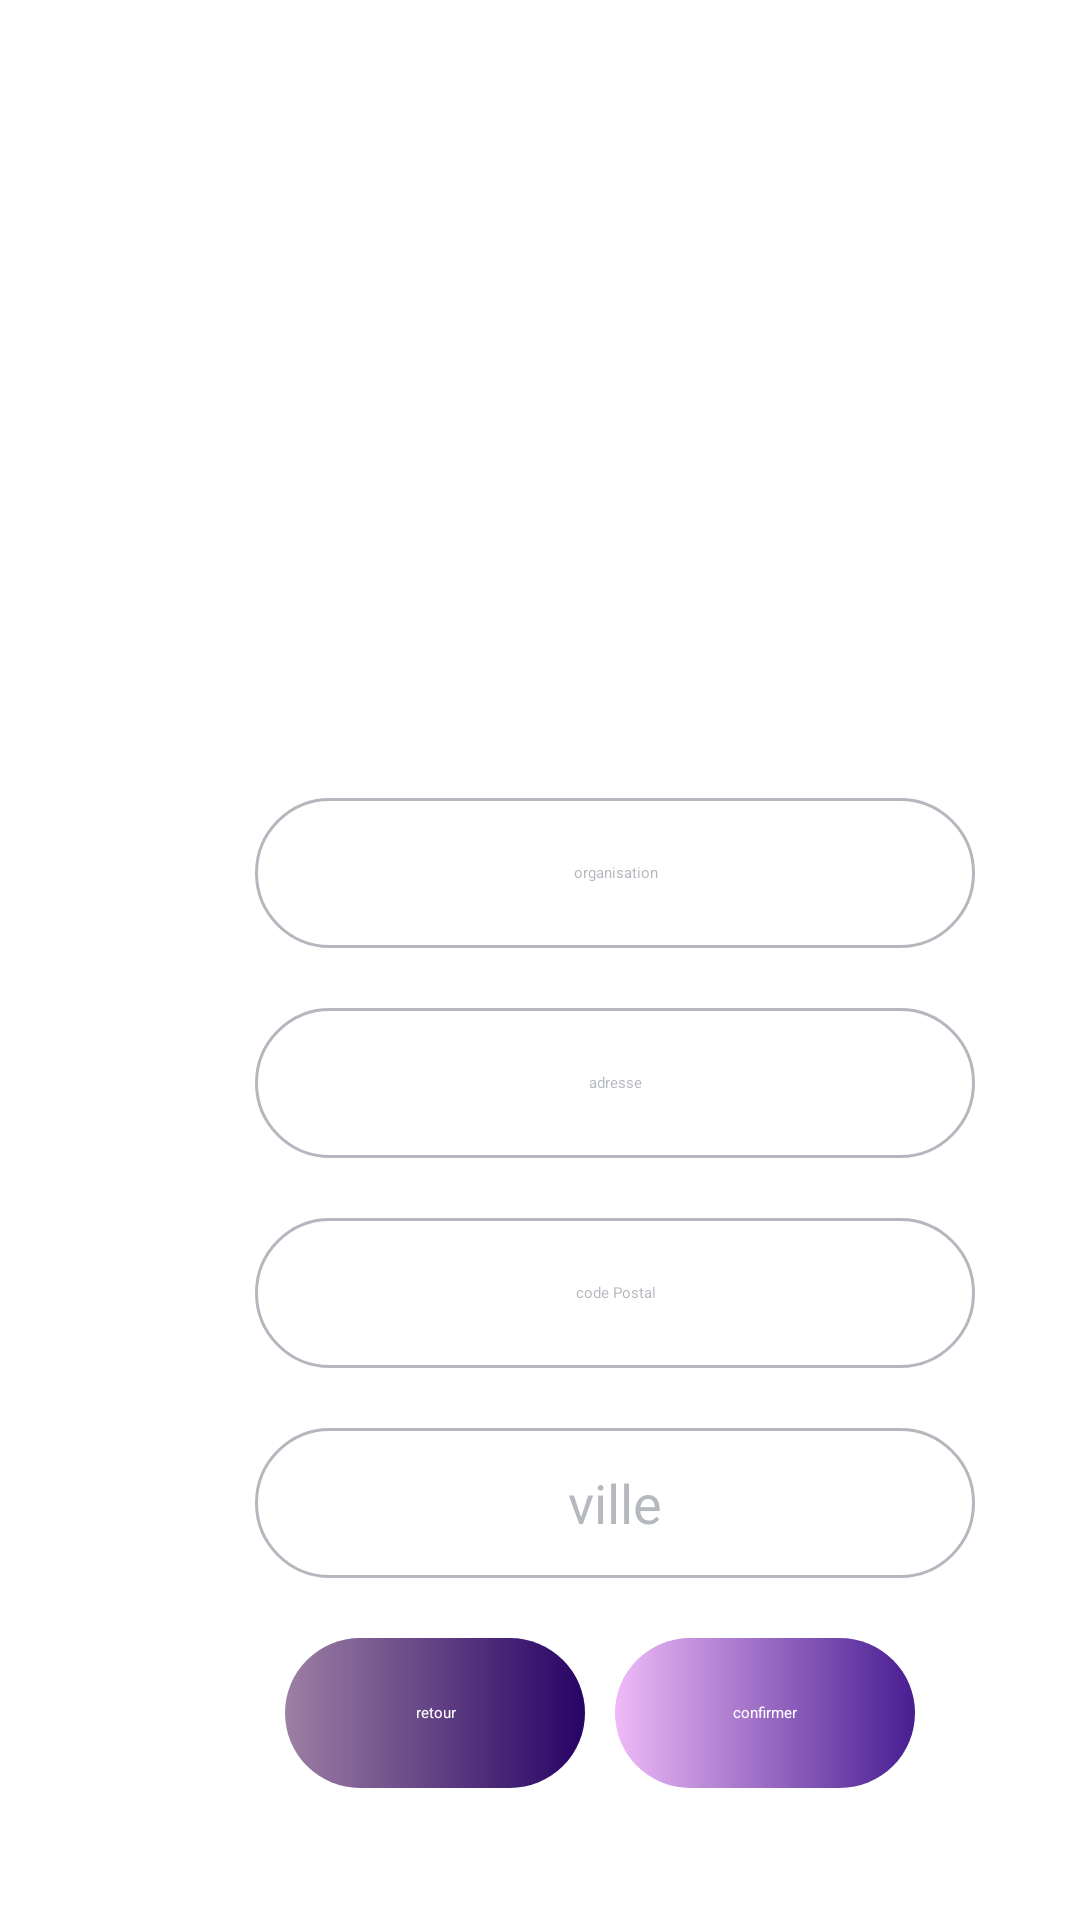

Layout XML and referenced resources for this Android screen:
<!-- AndroidManifest.xml: application theme Theme.MyApplication -->
<!-- res/layout/fragment_register_form3.xml -->
<?xml version="1.0" encoding="utf-8"?>
<FrameLayout xmlns:android="http://schemas.android.com/apk/res/android"
    xmlns:tools="http://schemas.android.com/tools"
    android:layout_width="match_parent"
    android:layout_height="match_parent"
    xmlns:app="http://schemas.android.com/apk/res-auto"
    tools:context=".Fragments.RegisterFormFragment3">

    <androidx.cardview.widget.CardView
        android:layout_width="330dp"
        android:layout_height="470dp"
        android:layout_marginStart="40dp"
        android:layout_marginTop="180dp"
        app:cardBackgroundColor="@color/white"
        app:cardCornerRadius="20dp"
        app:cardElevation="10dp">

        <LinearLayout
            android:layout_width="wrap_content"
            android:layout_height="fill_parent"
            android:layout_gravity="center_horizontal"
            android:orientation="vertical">

            <ImageView
                android:layout_width="wrap_content"
                android:layout_height="wrap_content"
                android:layout_gravity="center_horizontal"
                android:layout_marginTop="30dp"
                android:src="@drawable/ic_baseline_add_business_24" />

            <EditText
                android:id="@+id/organisationInput"
                android:layout_width="240dp"
                android:layout_height="50dp"
                android:layout_marginTop="20dp"
                android:background="@drawable/custom__input"
                android:ellipsize="start"
                android:gravity="center"
                android:hint="@string/organisation"
                android:inputType="text"
                android:singleLine="true"
                android:textColorHint="@color/lightGray40"/>

            <EditText
                android:id="@+id/adresseInput"
                android:layout_width="240dp"
                android:layout_height="50dp"
                android:layout_marginTop="20dp"
                android:background="@drawable/custom__input"
                android:ellipsize="start"
                android:gravity="center"
                android:hint="@string/adresse"
                android:inputType="text"
                android:singleLine="true"
                android:textColorHint="@color/lightGray40"/>


            <EditText
                android:id="@+id/zipCodeInput"
                android:layout_width="240dp"
                android:layout_height="50dp"
                android:layout_marginTop="20dp"
                android:background="@drawable/custom__input"
                android:ellipsize="start"
                android:gravity="center"
                android:hint="@string/code_postal"
                android:inputType="number"
                android:singleLine="true"
                android:textColorHint="@color/lightGray40"/>

            <TextView
                android:id="@+id/cityInput"
                android:layout_width="240dp"
                android:layout_height="50dp"
                android:layout_marginTop="20dp"
                android:background="@drawable/custom__input"
                android:ellipsize="start"
                android:gravity="center"
                android:hint="@string/ville"
                android:textColor="@color/black"
                android:textSize="18sp"
                android:singleLine="true"
                android:textColorHint="@color/lightGray40"/>

            <LinearLayout
                android:layout_marginTop="20dp"
                android:layout_width="wrap_content"
                android:layout_height="wrap_content"
                android:layout_gravity="center_horizontal"
                android:orientation="horizontal">
                <Button
                    android:id="@+id/back_form"
                    android:layout_width="100dp"
                    android:layout_height="50dp"
                    android:layout_gravity="center_horizontal"
                    android:layout_marginTop="40dp"
                    android:background="@drawable/custom_button_pink_reverse"
                    android:gravity="center"
                    android:text="@string/retour"
                    android:textColor="@color/white"/>

                <Button
                    android:id="@+id/confirm_register"
                    android:layout_width="100dp"
                    android:layout_height="50dp"
                    android:layout_margin="10dp"
                    android:layout_gravity="center_horizontal"
                    android:layout_marginTop="40dp"
                    android:background="@drawable/custom_button_pink"
                    android:gravity="center"
                    android:text="@string/confirmer"
                    android:textColor="@color/white"/>


            </LinearLayout>





        </LinearLayout>
    </androidx.cardview.widget.CardView>

</FrameLayout>
<!-- resources referenced by this layout -->
<resources>
  <color name="black">#FF000000</color>
  <color name="lightGray40">#66454D5A</color>
  <color name="white">#FFFFFFFF</color>
  <!-- drawable custom__input (drawable) -->
  <?xml version="1.0" encoding="utf-8"?>
  <shape xmlns:android="http://schemas.android.com/apk/res/android" android:shape="rectangle">
  
      <stroke android:color="@color/lightGray40" android:width="1dp"/>
      <corners android:radius="50dp"/>
  
  
  </shape>
  <!-- drawable custom_button_pink (drawable) -->
  <?xml version="1.0" encoding="utf-8"?>
  <shape xmlns:android="http://schemas.android.com/apk/res/android" android:shape="rectangle">
  
      <gradient
          android:endColor="#471D91"
          android:startColor="#8FE184F1"
          android:type="linear" />
  
  
      <corners android:radius="50dp"/>
  
  </shape>
  <!-- drawable custom_button_pink_reverse (drawable) -->
  <?xml version="1.0" encoding="utf-8"?>
  <shape xmlns:android="http://schemas.android.com/apk/res/android" android:shape="rectangle">
  
      <gradient
          android:endColor="#270365"
          android:startColor="#E2906F97"
          android:type="linear" />
  
      <corners android:radius="50dp"/>
  
  </shape>
  <!-- drawable ic_baseline_add_business_24 (drawable) -->
  <vector android:alpha="1" android:height="36dp"
      android:tint="?attr/colorControlNormal" android:viewportHeight="24"
      android:viewportWidth="24" android:width="36dp" xmlns:android="http://schemas.android.com/apk/res/android">
      <path android:fillColor="@android:color/white" android:pathData="M15,17h2v-3h1v-2l-1,-5H2l-1,5v2h1v6h9v-6h4V17zM9,18H4v-4h5V18z"/>
      <path android:fillColor="@android:color/white" android:pathData="M2,4h15v2h-15z"/>
      <path android:fillColor="@android:color/white" android:pathData="M20,18l0,-3l-2,0l0,3l-3,0l0,2l3,0l0,3l2,0l0,-3l3,0l0,-2z"/>
  </vector>
  <string name="adresse">adresse</string>
  <string name="code_postal">code Postal</string>
  <string name="confirmer">confirmer</string>
  <string name="organisation">organisation</string>
  <string name="retour">retour</string>
  <string name="ville">ville</string>
  <style name="Theme.MyApplication" parent="Theme.AppCompat.Light.NoActionBar">
          
          <item name="colorPrimary">@color/purple_200</item>
          <item name="colorPrimaryVariant">@color/purple_700</item>
          <item name="colorOnPrimary">@color/white</item>
          
          <item name="colorSecondary">@color/teal_200</item>
          <item name="colorSecondaryVariant">@color/teal_200</item>
          <item name="colorOnSecondary">@color/white</item>
          
          <item name="android:statusBarColor" tools:targetApi="l">?attr/colorPrimaryVariant</item>
          
      </style>
  <color name="purple_200">#FFBB86FC</color>
  <color name="purple_700">#FF3700B3</color>
  <color name="teal_200">#FF03DAC5</color>
</resources>
